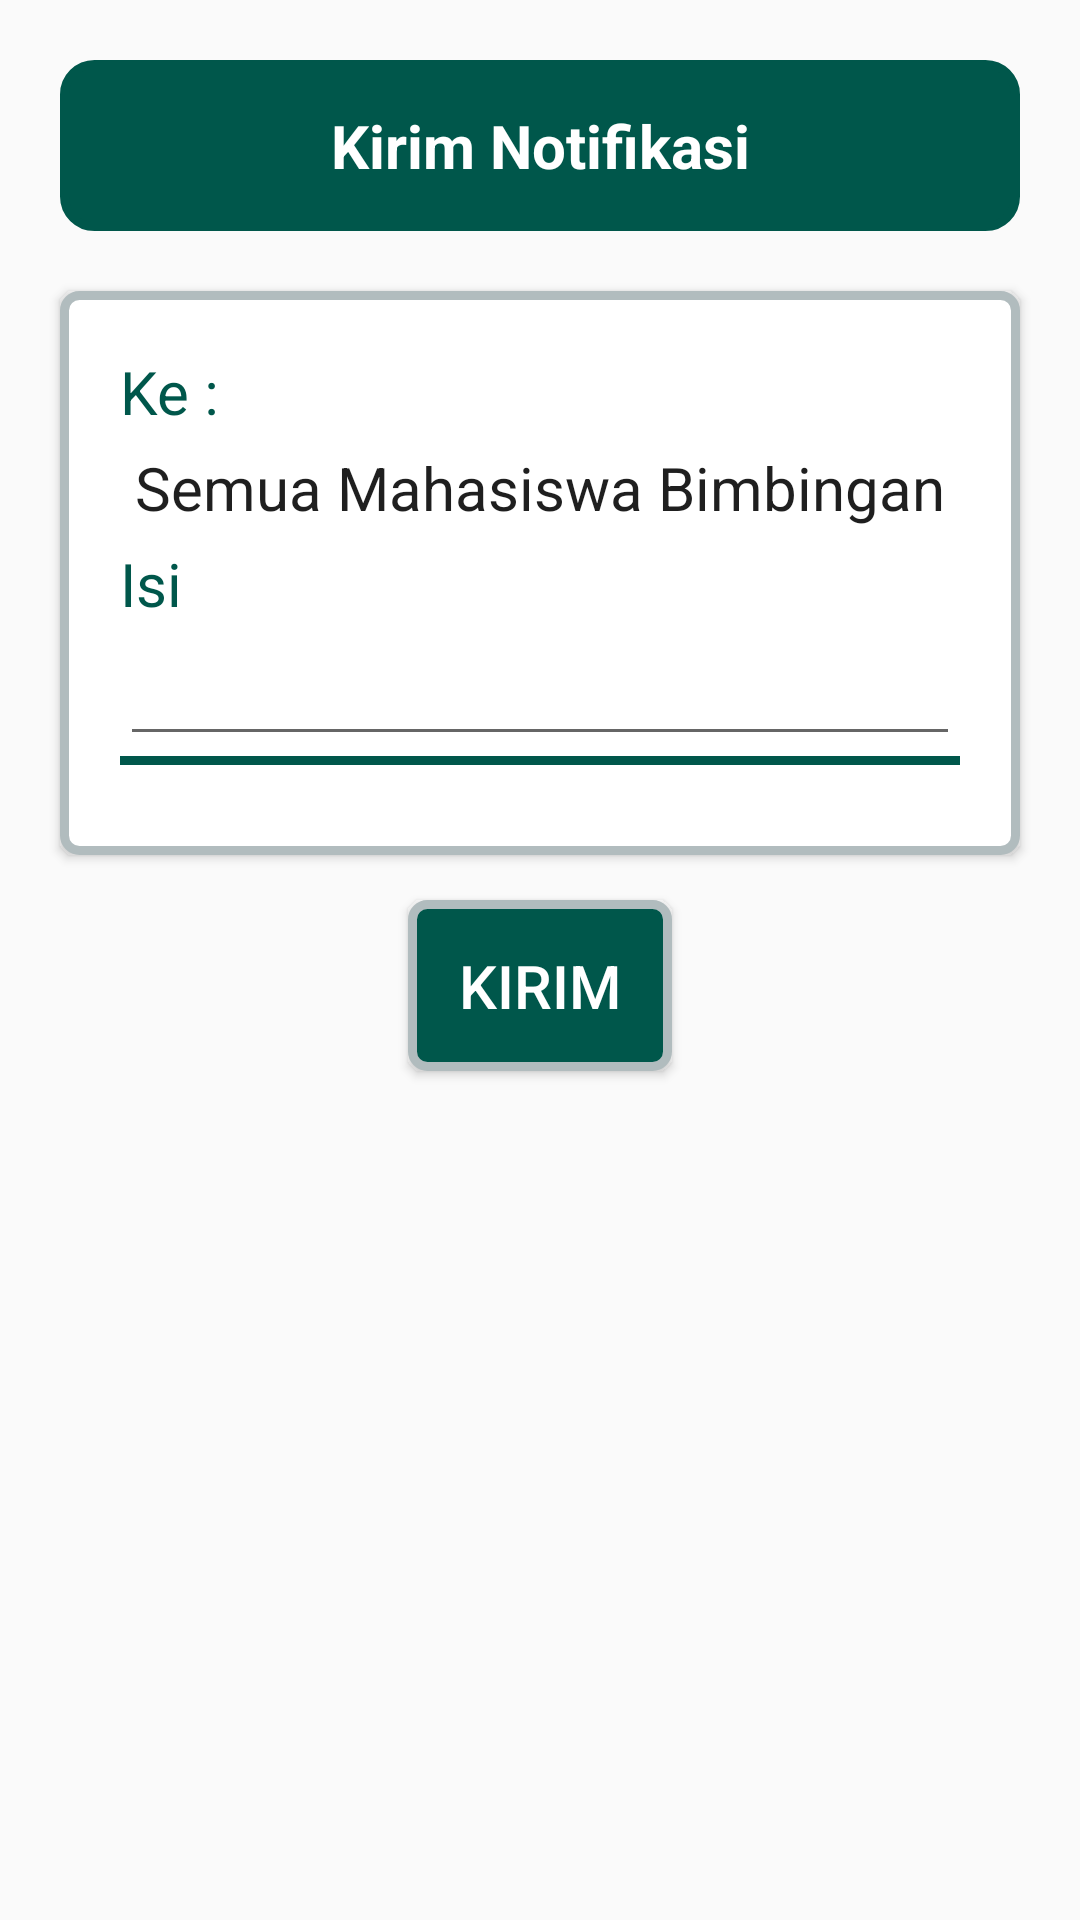

This screen was rendered from an Android layout file. Write that file and the resources it references.
<!-- AndroidManifest.xml: application theme Theme.AppCompat.Light.NoActionBar -->
<!-- res/layout/form_dosen_notif_all.xml -->
<?xml version="1.0" encoding="utf-8"?>
<LinearLayout xmlns:android="http://schemas.android.com/apk/res/android"
    xmlns:tools="http://schemas.android.com/tools"
    android:orientation="vertical"
    android:layout_width="match_parent"
    android:layout_height="match_parent"
    tools:context=".Form_Dosen_Notif_All"
    >

    <TextView
        android:layout_width="match_parent"
        android:layout_height="wrap_content"
        android:text="Kirim Notifikasi"
        android:layout_gravity="center"
        android:gravity="center"
        android:layout_margin="20dp"
        android:padding="15dp"
        android:textSize="20dp"
        android:textColor="#FFF"
        android:textStyle="bold"
        android:background="@drawable/rounded_squaredark"
        />

    <LinearLayout
        android:layout_width="match_parent"
        android:layout_height="wrap_content"
        android:layout_marginLeft="20dp"
        android:layout_marginRight="20dp"
        android:padding="20dp"
        android:elevation="2dp"
        android:orientation="vertical"
        android:background="@drawable/shadow_whitebg"
        >

        <TextView
            android:layout_width="wrap_content"
            android:layout_height="wrap_content"
            android:text="Ke : "
            android:textSize="20dp"
            android:textColor="@color/colorPrimaryDark"
            />
        <TextView
            android:layout_width="match_parent"
            android:layout_height="wrap_content"
            android:text="Semua Mahasiswa Bimbingan"
            android:layout_margin="5dp"
            android:textSize="20dp"
            android:textColor="@color/darkgray"
            android:inputType="textCapSentences"
            />

        <TextView
            android:layout_width="wrap_content"
            android:layout_height="wrap_content"
            android:text="Isi"
            android:textSize="20dp"
            android:textColor="@color/colorPrimaryDark"
            />
        <EditText
            android:id="@+id/setIsi"
            android:layout_width="match_parent"
            android:layout_height="wrap_content"
            android:textSize="20dp"
            android:textColor="@color/darkgray"
            android:inputType="textCapSentences"
            />
        <ImageView
            android:layout_width="match_parent"
            android:layout_height="3dp"
            android:src="@color/colorPrimaryDark"
            android:layout_marginBottom="10dp"
            />

    </LinearLayout>

    <Button
        android:id="@+id/btnSend"
        android:layout_width="wrap_content"
        android:layout_height="wrap_content"
        android:layout_marginTop="15dp"
        android:layout_marginBottom="30dp"
        android:layout_gravity="center"
        android:padding="15dp"
        android:text="Kirim"
        android:textSize="20dp"
        android:textColor="#FFF"
        android:background="@drawable/shadow_darkbg"
        />

</LinearLayout>
<!-- resources referenced by this layout -->
<resources>
  <color name="colorPrimaryDark">#00574B</color>
  <color name="darkgray">#1F1F1F</color>
  <!-- drawable rounded_squaredark (drawable) -->
  <?xml version="1.0" encoding="UTF-8"?>
  <shape xmlns:android="http://schemas.android.com/apk/res/android">
      <solid android:color="@color/colorPrimaryDark"/>
      <stroke android:width="3dp" android:color="@color/colorPrimaryDark" />
      <corners android:radius="10dp"/>
      <padding android:left="0dp" android:top="0dp" android:right="0dp" android:bottom="0dp" />
  </shape>
  <!-- drawable shadow_darkbg (drawable) -->
  <?xml version="1.0" encoding="utf-8"?>
  <shape xmlns:android="http://schemas.android.com/apk/res/android"
      android:shape="rectangle">
      <stroke android:width="3dp" android:color="#B1BCBE" />
      <solid android:color="@color/colorPrimaryDark" />
      <corners android:radius="5dp" />
  </shape>
  <!-- drawable shadow_whitebg (drawable) -->
  <?xml version="1.0" encoding="utf-8"?>
  <shape xmlns:android="http://schemas.android.com/apk/res/android"
      android:shape="rectangle">
      <stroke android:width="3dp" android:color="#B1BCBE" />
      <solid android:color="#FFF" />
      <corners android:radius="5dp" />
  </shape>
</resources>
